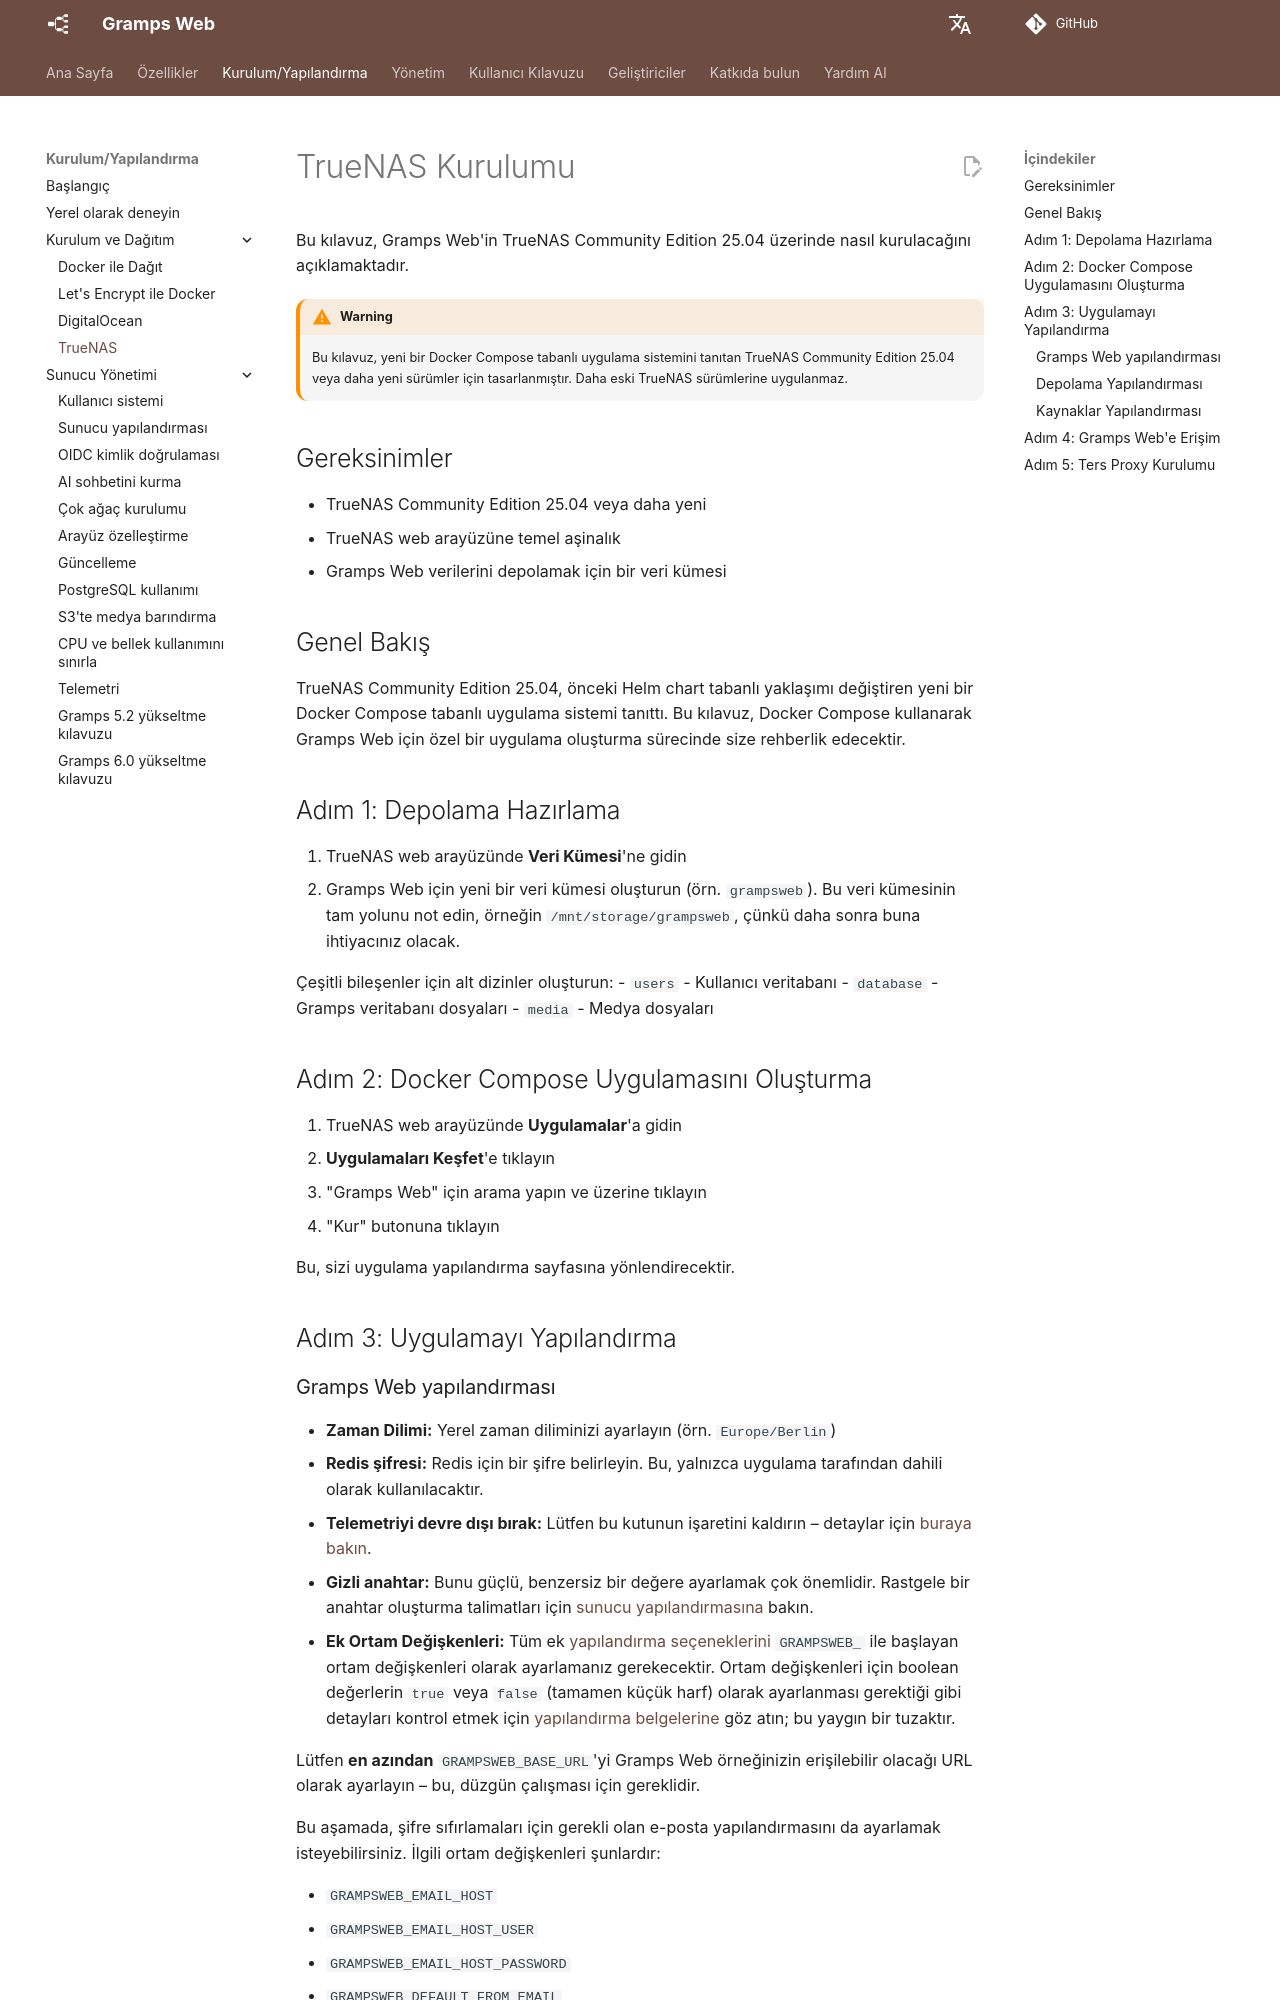

repository: gramps-project/gramps-web-docs · page: tr/install_setup/truenas/index.html · generator: mkdocs

# TrueNAS Kurulumu

Bu kılavuz, Gramps Web'in TrueNAS Community Edition 25.04 üzerinde nasıl kurulacağını açıklamaktadır.

!!! warning
    Bu kılavuz, yeni bir Docker Compose tabanlı uygulama sistemini tanıtan TrueNAS Community Edition 25.04 veya daha yeni sürümler için tasarlanmıştır. Daha eski TrueNAS sürümlerine uygulanmaz.

## Gereksinimler

- TrueNAS Community Edition 25.04 veya daha yeni
- TrueNAS web arayüzüne temel aşinalık
- Gramps Web verilerini depolamak için bir veri kümesi

## Genel Bakış

TrueNAS Community Edition 25.04, önceki Helm chart tabanlı yaklaşımı değiştiren yeni bir Docker Compose tabanlı uygulama sistemi tanıttı. Bu kılavuz, Docker Compose kullanarak Gramps Web için özel bir uygulama oluşturma sürecinde size rehberlik edecektir.

## Adım 1: Depolama Hazırlama

1. TrueNAS web arayüzünde **Veri Kümesi**'ne gidin
2. Gramps Web için yeni bir veri kümesi oluşturun (örn. `grampsweb`). Bu veri kümesinin tam yolunu not edin, örneğin `/mnt/storage/grampsweb`, çünkü daha sonra buna ihtiyacınız olacak.

Çeşitli bileşenler için alt dizinler oluşturun:
- `users` - Kullanıcı veritabanı
- `database` - Gramps veritabanı dosyaları
- `media` - Medya dosyaları

## Adım 2: Docker Compose Uygulamasını Oluşturma

1. TrueNAS web arayüzünde **Uygulamalar**'a gidin
2. **Uygulamaları Keşfet**'e tıklayın
3. "Gramps Web" için arama yapın ve üzerine tıklayın
4. "Kur" butonuna tıklayın

Bu, sizi uygulama yapılandırma sayfasına yönlendirecektir.

## Adım 3: Uygulamayı Yapılandırma

### Gramps Web yapılandırması

- **Zaman Dilimi:** Yerel zaman diliminizi ayarlayın (örn. `Europe/Berlin`)
- **Redis şifresi:** Redis için bir şifre belirleyin. Bu, yalnızca uygulama tarafından dahili olarak kullanılacaktır.
- **Telemetriyi devre dışı bırak:** Lütfen bu kutunun işaretini kaldırın – detaylar için [buraya bakın](telemetry.md).
- **Gizli anahtar:** Bunu güçlü, benzersiz bir değere ayarlamak çok önemlidir. Rastgele bir anahtar oluşturma talimatları için [sunucu yapılandırmasına](configuration.md#existing-configuration-settings) bakın.
- **Ek Ortam Değişkenleri:** Tüm ek [yapılandırma seçeneklerini](configuration.md) `GRAMPSWEB_` ile başlayan ortam değişkenleri olarak ayarlamanız gerekecektir. Ortam değişkenleri için boolean değerlerin `true` veya `false` (tamamen küçük harf) olarak ayarlanması gerektiği gibi detayları kontrol etmek için [yapılandırma belgelerine](configuration.md) göz atın; bu yaygın bir tuzaktır.

Lütfen **en azından** `GRAMPSWEB_BASE_URL`'yi Gramps Web örneğinizin erişilebilir olacağı URL olarak ayarlayın – bu, düzgün çalışması için gereklidir.

Bu aşamada, şifre sıfırlamaları için gerekli olan e-posta yapılandırmasını da ayarlamak isteyebilirsiniz. İlgili ortam değişkenleri şunlardır:

- `GRAMPSWEB_EMAIL_HOST`
- `GRAMPSWEB_EMAIL_HOST_USER`
- `GRAMPSWEB_EMAIL_HOST_PASSWORD`
- `GRAMPSWEB_DEFAULT_FROM_EMAIL`

Tüm yapılandırma ayarları, TrueNAS Uygulamalar arayüzünde "Düzenle" butonuna tıklayarak daha sonra değiştirilebilir.
